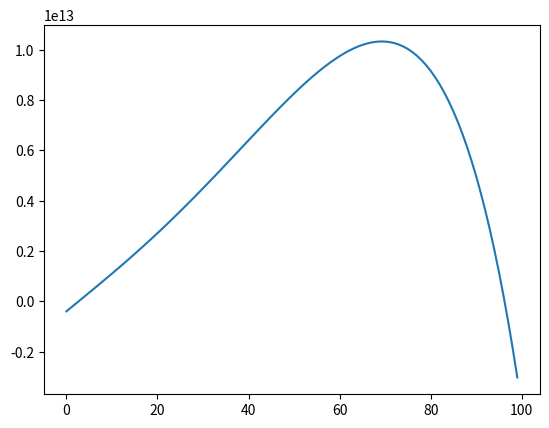

Generate this figure with matplotlib:
import numpy as np
import matplotlib.pyplot as plt


def diffusion(n, T, D, Sig_a, S_0, source, geometry='slab'):
    """A finite difference diffusion solver."""

    # calculate L
    L = np.sqrt(D / Sig_a)

    # calculate x points and the step between them
    x = np.linspace(0, T, n)
    delta = x[1] - x[0]

    # set up A matrix
    A = np.zeros((len(x), len(x)))

    # set up source vector
    print(source)
    s = source(x, S_0) / D

    # loop through x's and update A matrix
    for i in range(len(x)):

        # first boundary condition
        if i == 0:
            A[i, i] = (1/4) - (D / (2 * delta))
            A[i, i + 1] = (D / (2 * delta))
            s[i] = 0

        # second boundary condition
        elif i == len(x) - 1:
            A[i, i] = (1/4) - (D / (2 * delta))
            A[i, i - 1] = (D / (2 * delta))
            s[i] = 0

        # for every other point
        else:
            A[i, i - 1] = (-1) / delta**2
            A[i, i] = (2 / delta**2) + (1 / L**2)
            A[i, i + 1] = (-1) / delta**2

    # solve the system of equations
    phi = np.linalg.solve(A, s)
    return phi


def source_a(x, S_0):
    """The distributed source for part a."""
    return S_0 * x**2


def source_b(x, S_0):
    """The distributed source for parts b and c."""
    return S_0


if __name__ == '__main__':
    phi = diffusion(100, 45, 0.600, 0.005, 10**8, source_a)
    plt.figure(0)
    plt.plot(phi)
